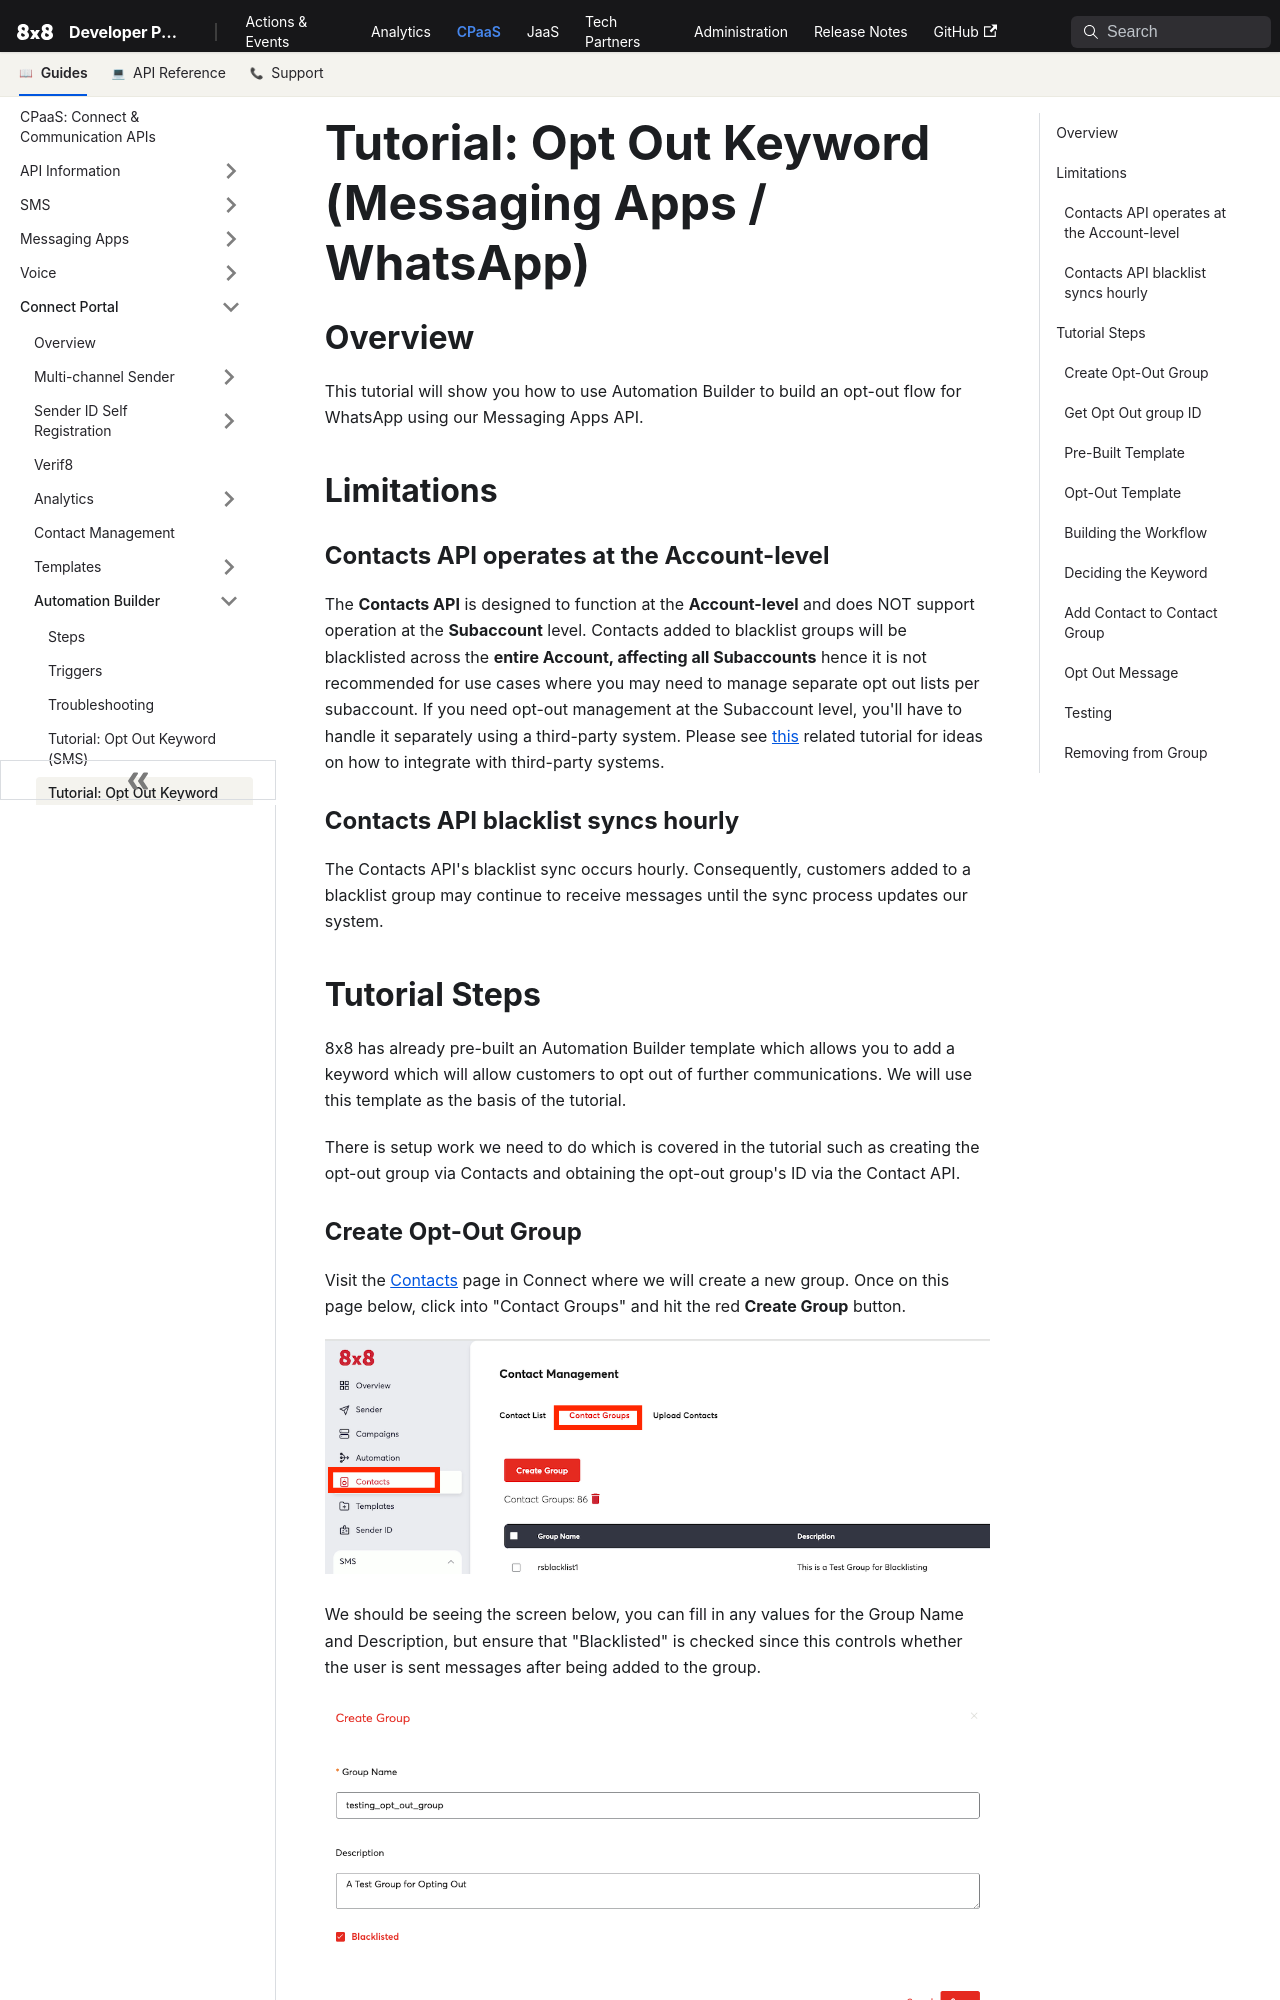

repository: 8x8Cloud/public-developer-docs · page: connect/docs/tutorial-add-an-opt-out-keyword-whatsapp/index.html · generator: docusaurus

# Tutorial: Opt Out Keyword (Messaging Apps / WhatsApp)

## Overview

This tutorial will show you how to use Automation Builder to build an opt-out flow for WhatsApp using our Messaging Apps API.

## Limitations

### Contacts API operates at the Account-level

The **Contacts API** is designed to function at the **Account-level** and does NOT support operation at the **Subaccount** level. Contacts added to blacklist groups will be blacklisted across the **entire Account, affecting all Subaccounts** hence it is not recommended for use cases where you may need to manage separate opt out lists per subaccount. If you need opt-out management at the Subaccount level, you'll have to handle it separately using a third-party system. Please see [this](tutorial-opt-out-keyword-messaging-apps-whatsapp-for-third-party-system) related tutorial for ideas on how to integrate with third-party systems.

### Contacts API blacklist syncs hourly

The Contacts API's blacklist sync occurs hourly. Consequently, customers added to a blacklist group may continue to receive messages until the sync process updates our system.

## Tutorial Steps

8x8 has already pre-built an Automation Builder template which allows you to add a keyword which will allow customers to opt out of further communications. We will use this template as the basis of the tutorial.

There is setup work we need to do which is covered in the tutorial such as creating the opt-out group via Contacts and obtaining the opt-out group's ID via the Contact API.
